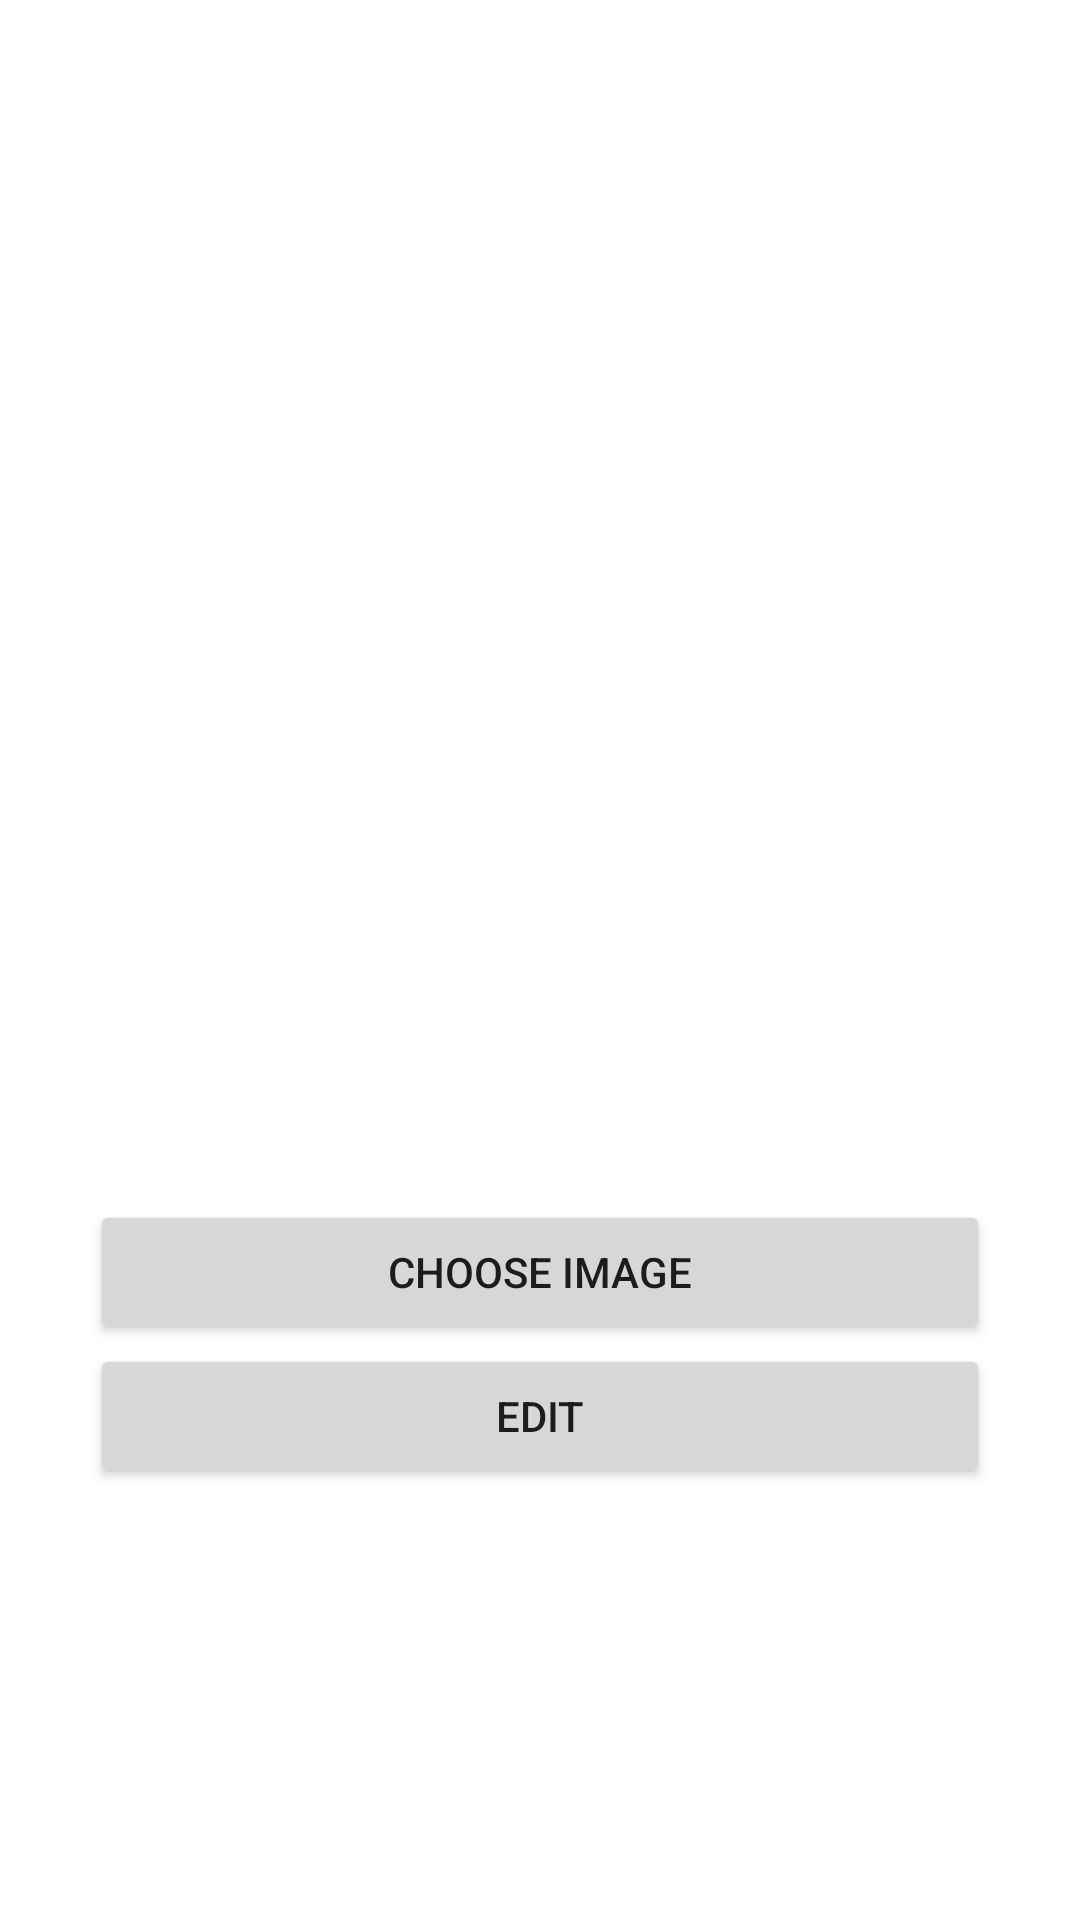

Produce the Android XML layout that renders to this screen, including the resource entries it uses.
<!-- AndroidManifest.xml: application theme Theme.AndroidMediaStoreExif -->
<!-- res/layout/fragment_view_image.xml -->
<?xml version="1.0" encoding="utf-8"?>
<androidx.constraintlayout.widget.ConstraintLayout xmlns:android="http://schemas.android.com/apk/res/android"
    xmlns:tools="http://schemas.android.com/tools"
    android:layout_width="match_parent"
    android:layout_height="match_parent"
    xmlns:app="http://schemas.android.com/apk/res-auto"
    tools:context=".ViewImageFragment">

    <ImageView
        android:id="@+id/imageFromGallery"
        android:layout_width="400dp"
        android:layout_height="400dp"
        android:scaleType="fitXY"
        app:layout_constraintTop_toTopOf="parent"
        app:layout_constraintEnd_toEndOf="parent"
        app:layout_constraintStart_toStartOf="parent"
        />

    <Button
        android:id="@+id/choose_image"
        android:layout_width="300dp"
        android:layout_height="wrap_content"
        android:text="Choose image"
        app:layout_constraintEnd_toEndOf="parent"
        app:layout_constraintStart_toStartOf="parent"
        app:layout_constraintTop_toBottomOf="@+id/imageFromGallery" />
    <Button
        android:id="@+id/edit_image"
        android:layout_width="300dp"
        android:layout_height="wrap_content"
        android:text="Edit"
        app:layout_constraintEnd_toEndOf="parent"
        app:layout_constraintStart_toStartOf="parent"
        app:layout_constraintTop_toBottomOf="@+id/choose_image" />
    <TextView
        android:id="@+id/tags"
        android:layout_width="wrap_content"
        android:layout_height="150dp"
        app:layout_constraintEnd_toEndOf="parent"
        app:layout_constraintStart_toStartOf="parent"
        app:layout_constraintTop_toBottomOf="@+id/edit_image"
        android:scrollbars = "vertical"
        android:background="@android:color/darker_gray"
        />

</androidx.constraintlayout.widget.ConstraintLayout >
<!-- resources referenced by this layout -->
<resources>
  <style name="Theme.AndroidMediaStoreExif" parent="Theme.MaterialComponents.DayNight.DarkActionBar">
          
          <item name="colorPrimary">@color/purple_500</item>
          <item name="colorPrimaryVariant">@color/purple_700</item>
          <item name="colorOnPrimary">@color/white</item>
          
          <item name="colorSecondary">@color/teal_200</item>
          <item name="colorSecondaryVariant">@color/teal_700</item>
          <item name="colorOnSecondary">@color/black</item>
          
          <item name="android:statusBarColor" tools:targetApi="l">?attr/colorPrimaryVariant</item>
          
      </style>
  <!-- not gathered from this repository: default colours our renderer supplied (Android Studio template values) -->
  <color name="purple_500">#FF6200EE</color>
  <color name="purple_700">#FF3700B3</color>
  <color name="teal_200">#FF03DAC5</color>
  <color name="teal_700">#FF018786</color>
  <color name="black">#FF000000</color>
  <color name="white">#FFFFFFFF</color>
</resources>
